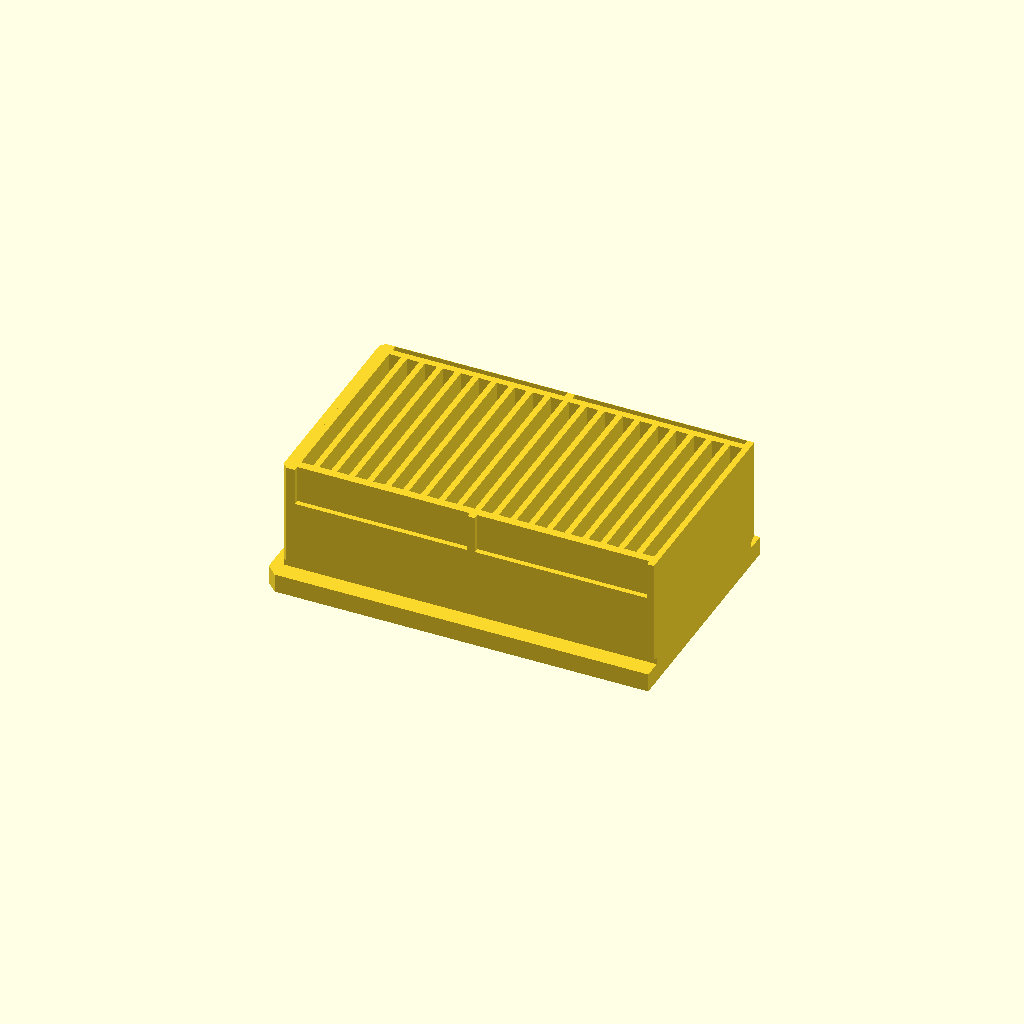
Cell 1: rendered with the file's own defaults.
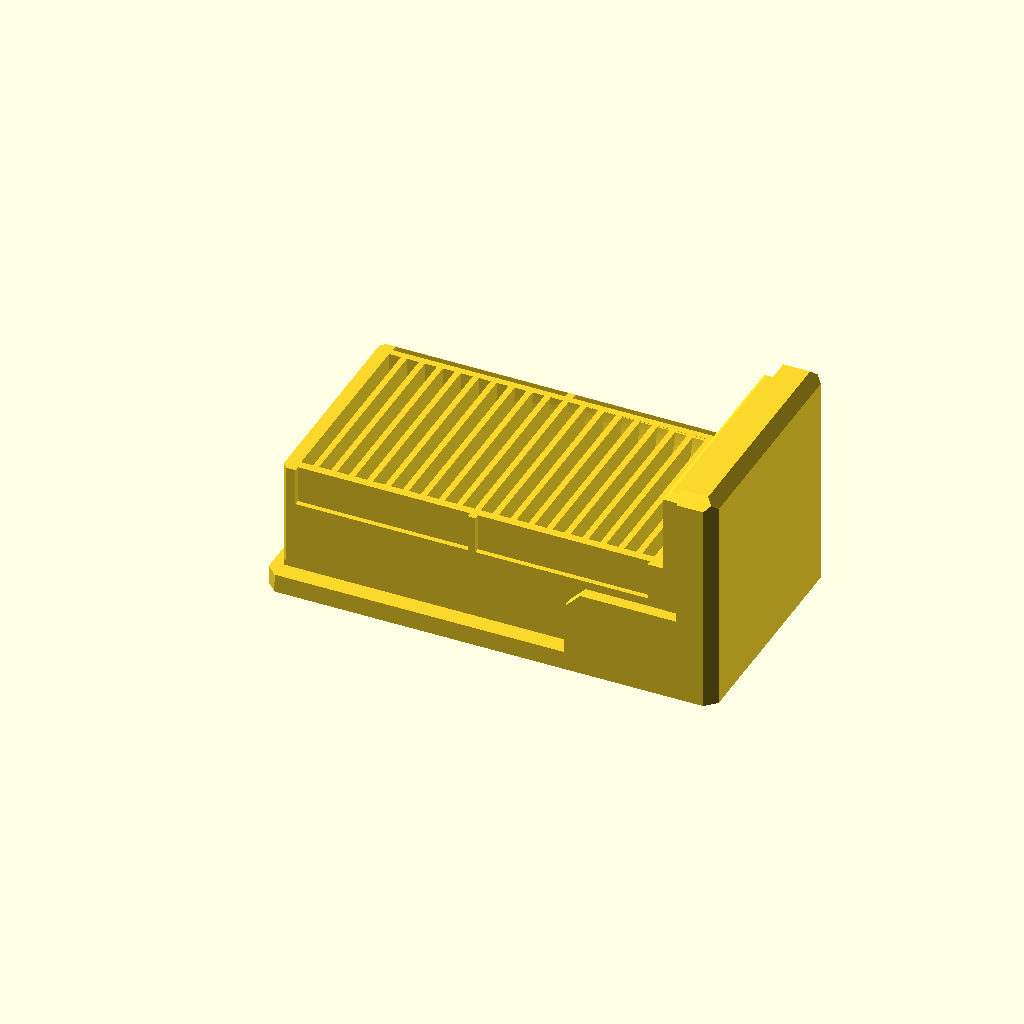
Cell 2: the "New set 1" preset from the model's presets file.
All cells are drawn from one camera (rotation 55°, 0°, 25°, orthographic, colour scheme Cornfield), so only the parameter changes between them.
The OpenSCAD source (RadiusGaugeBox/RadiusGaugesBoxRemix.scad):
/* [show] */
showTip=true;
showSmallGauges=true;
showLargeGauges=false;
showFace=false;
export="none"; //["none","buildLarge","buildSmall","lidSmall","lidLarge"]

/* [Hidden] */
sepWallThck=1.6;
compWdth=3.2;
tipThck=6.75-sepWallThck;
ovDims=[215.9,64.1,60];
offsetLarge=101;
offsetFace=198.4;
offsetSmall=102.55;

$fn=50;

if (showTip)
  tip();
if (showSmallGauges)
  smallGauges();
if (showLargeGauges)
  largeGauges();
if (showFace)
  face();


  
if (export=="buildLarge")
  !difference(){
    translate([-offsetLarge+tipThck,0,0]){
      translate([offsetLarge-tipThck,0,0]) tip();
      largeGauges();
      face();
    }
  magnetComps();
  }
if (export=="buildSmall")
  !union(){
    tip();
    smallGauges();
    translate([-offsetFace+offsetSmall,0,0]) face();
  }

if (export=="lidSmall")
  !difference(){
    lid();
    translate([110/2,37,ovDims.z-0.1]) linear_extrude(0.2) text("Radius Gauges",halign="center",size=8,font="DejaVu Sans:style=Bold");
    translate([110/2,27,ovDims.z-0.1]) linear_extrude(0.2){
      translate([-21,0]) difference(){
        square(6);
        circle(5);
      }
      translate([-12,0]) text("1-20mm",size=6,font="DejaVu Sans:style=Bold");
    }
    translate([110/2,19,ovDims.z-0.1]) linear_extrude(0.2){
      translate([-21,0]){
        square([1,6]);
        square([6,1]);
        intersection(){
          translate([1,1]) circle(5);
          square(6);
          }
      }
      translate([-12,0]) text("21-40mm",size=6,font="DejaVu Sans:style=Bold");
    }
  }
  
if (export=="lidLarge")
  !difference(){
    lid();
    translate([110/2,37,ovDims.z-0.1]) linear_extrude(0.2) text("Radius Gauges",halign="center",size=8,font="DejaVu Sans:style=Bold");
    translate([110/2,27,ovDims.z-0.1]) linear_extrude(0.2){
      translate([-21,0]) difference(){
        square(6);
        circle(5);
      }
      translate([-12,0]) text("21-40mm",size=6,font="DejaVu Sans:style=Bold");
    }
    translate([110/2,19,ovDims.z-0.1]) linear_extrude(0.2){
      translate([-21,0]){
        square([1,6]);
        square([6,1]);
        intersection(){
          translate([1,1]) circle(5);
          square(6);
          }
      }
      translate([-12,0]) text("1-20mm",size=6,font="DejaVu Sans:style=Bold");
    }
  }


module smallGauges(){
  intersection(){
    import("RadiusGauges.stl",convexity=5);
    translate([tipThck,0,0]) cube([102.55-tipThck,ovDims.y,ovDims.z]);
  }
}

module largeGauges(){
  intersection(){
    import("RadiusGauges.stl",convexity=5);
    translate([101,0,0]) cube([102.55-tipThck,ovDims.y,ovDims.z]);
  }
}


module lid(){
  faceThck=3;
  lidWdth=110;
  roofThck=2.8;
  chamfer=2.85;
  
  //cut one part out of the lit 
  intersection(){
    translate([lidWdth,0,ovDims.z]) rotate([180,0,180]) import("RadiusGauge-Lid-40.stl",convexity=5);
    translate([faceThck,0,0]) cube([lidWdth-faceThck,ovDims.y,ovDims.z]);
    }
  
  //add face
  intersection(){
    translate([205.9,0,ovDims.z]) rotate([180,0,180]) import("RadiusGauge-Lid-40.stl",convexity=5);
    cube([faceThck,ovDims.y,ovDims.z]);
  }
  //remove text
  translate([chamfer,chamfer,ovDims.z-roofThck]) cube([lidWdth-chamfer,ovDims.y-chamfer*2,roofThck]);
  
}

*tip();
module tip(){
  intersection(){
    import("RadiusGauges.stl",convexity=5);
    cube([tipThck,ovDims.y,ovDims.z]);
  }
}

module face(){
  difference(){
    intersection(){
      import("RadiusGauges.stl",convexity=5);
      translate([176,0,0]) cube([215.9-176,ovDims.y,ovDims.z]);
    }
    translate([176,3.2,0]) 
      cube([200.9-176-(200.9-198.4),60.7-3.2,ovDims.z]);
  }
}

*magnetComps();
module magnetComps(){
  compDims=[5.6-3.8,16.1-7.9,17.1];
  compRad=3;
  compSpcng=0;
  compDist=36.1-16.1;
  compStart=[3.8,7.9,0];
  
  for (iy=[0:2])
    translate([compStart.x,compStart.y+iy*compDist,0]){
      cube([compDims.x,compDims.y,compDims.z-compRad]);
      hull() for (i=[0,1])
        translate([0,compRad+i*(compDims.y-compRad*2),compDims.z-compRad]) 
          rotate([0,90,0]) cylinder(r=compRad,h=compDims.x,$fn=50);
    }
}
Parameter table extracted from the source (name, type, default, range or options):
showTip: bool, default true
showSmallGauges: bool, default true
showLargeGauges: bool, default false
showFace: bool, default false
export: string, default "none", options "none", "buildLarge", "buildSmall", "lidSmall", "lidLarge"
